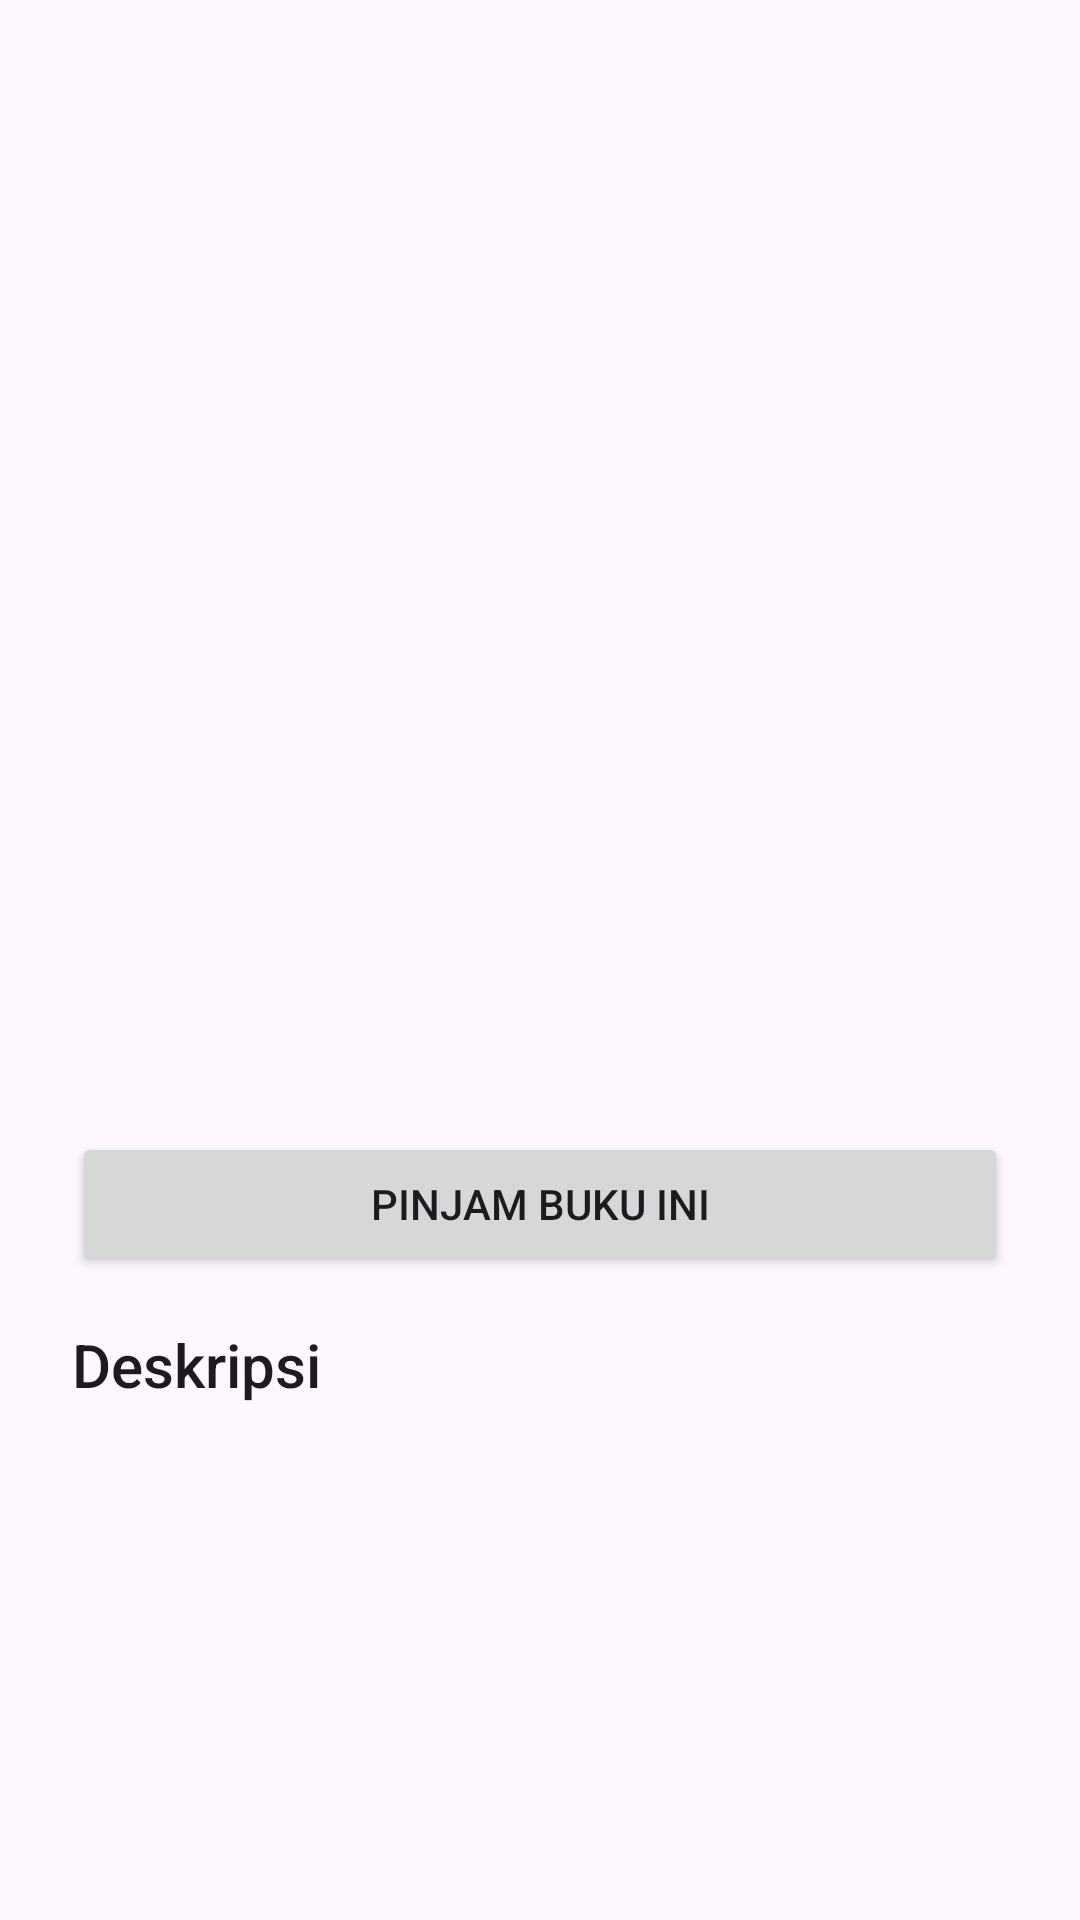

Reconstruct the res/layout file that produces this screen, plus the resources it refers to.
<!-- AndroidManifest.xml: application theme Theme.Mini_Project_Taman_Bacaan -->
<!-- res/layout/dialog_book_detail.xml -->
<?xml version="1.0" encoding="utf-8"?>
<ScrollView xmlns:android="http://schemas.android.com/apk/res/android"
    xmlns:tools="http://schemas.android.com/tools"
    android:layout_width="match_parent"
    android:layout_height="wrap_content">

    <LinearLayout
        android:layout_width="match_parent"
        android:layout_height="wrap_content"
        android:orientation="vertical"
        android:padding="24dp">

        <ImageView
            android:id="@+id/dialogCoverImageView"
            android:layout_width="150dp"
            android:layout_height="220dp"
            android:layout_gravity="center_horizontal"
            android:scaleType="centerCrop"
            tools:src="@tools:sample/avatars" />

        <TextView
            android:id="@+id/dialogTitleTextView"
            android:layout_width="wrap_content"
            android:layout_height="wrap_content"
            android:layout_gravity="center_horizontal"
            android:layout_marginTop="16dp"
            android:textAppearance="@style/TextAppearance.AppCompat.Headline"
            android:textStyle="bold"
            tools:text="Judul Buku" />

        <TextView
            android:id="@+id/dialogAuthorTextView"
            android:layout_width="wrap_content"
            android:layout_height="wrap_content"
            android:layout_gravity="center_horizontal"
            android:textStyle="italic"
            tools:text="oleh Andrea Hirata" />

        <TextView
            android:id="@+id/dialogPublisherTextView"
            android:layout_width="wrap_content"
            android:layout_height="wrap_content"
            android:layout_gravity="center_horizontal"
            android:layout_marginTop="4dp"
            tools:text="Bentang Pustaka (2005)" />

        <TextView
            android:id="@+id/dialogStatusTextView"
            android:layout_width="wrap_content"
            android:layout_height="wrap_content"
            android:layout_gravity="center_horizontal"
            android:layout_marginTop="8dp"
            android:textStyle="bold"
            tools:text="Tersedia (5)" />

        <Button
            android:id="@+id/borrowButton"
            android:layout_width="match_parent"
            android:layout_height="wrap_content"
            android:layout_marginTop="16dp"
            android:text="Pinjam Buku Ini" />

        
        <Button
            android:id="@+id/updateStockButton"
            style="@style/Widget.AppCompat.Button.Colored"
            android:layout_width="match_parent"
            android:layout_height="wrap_content"
            android:layout_marginTop="8dp"
            android:text="Ubah Stok"
            android:visibility="gone"
            tools:visibility="visible" />

        <TextView
            android:layout_width="wrap_content"
            android:layout_height="wrap_content"
            android:layout_marginTop="16dp"
            android:text="Deskripsi"
            android:textAppearance="@style/TextAppearance.AppCompat.Title" />

        <TextView
            android:id="@+id/dialogDescriptionTextView"
            android:layout_width="wrap_content"
            android:layout_height="wrap_content"
            android:layout_marginTop="4dp"
            tools:text="Isi deskripsi buku yang sangat panjang akan muncul di sini..." />
    </LinearLayout>
</ScrollView>
<!-- resources referenced by this layout -->
<resources>
  <style name="Theme.Mini_Project_Taman_Bacaan" parent="Base.Theme.Mini_Project_Taman_Bacaan" />
  <style name="Base.Theme.Mini_Project_Taman_Bacaan" parent="Theme.Material3.DayNight.NoActionBar">
          
          
      </style>
</resources>
